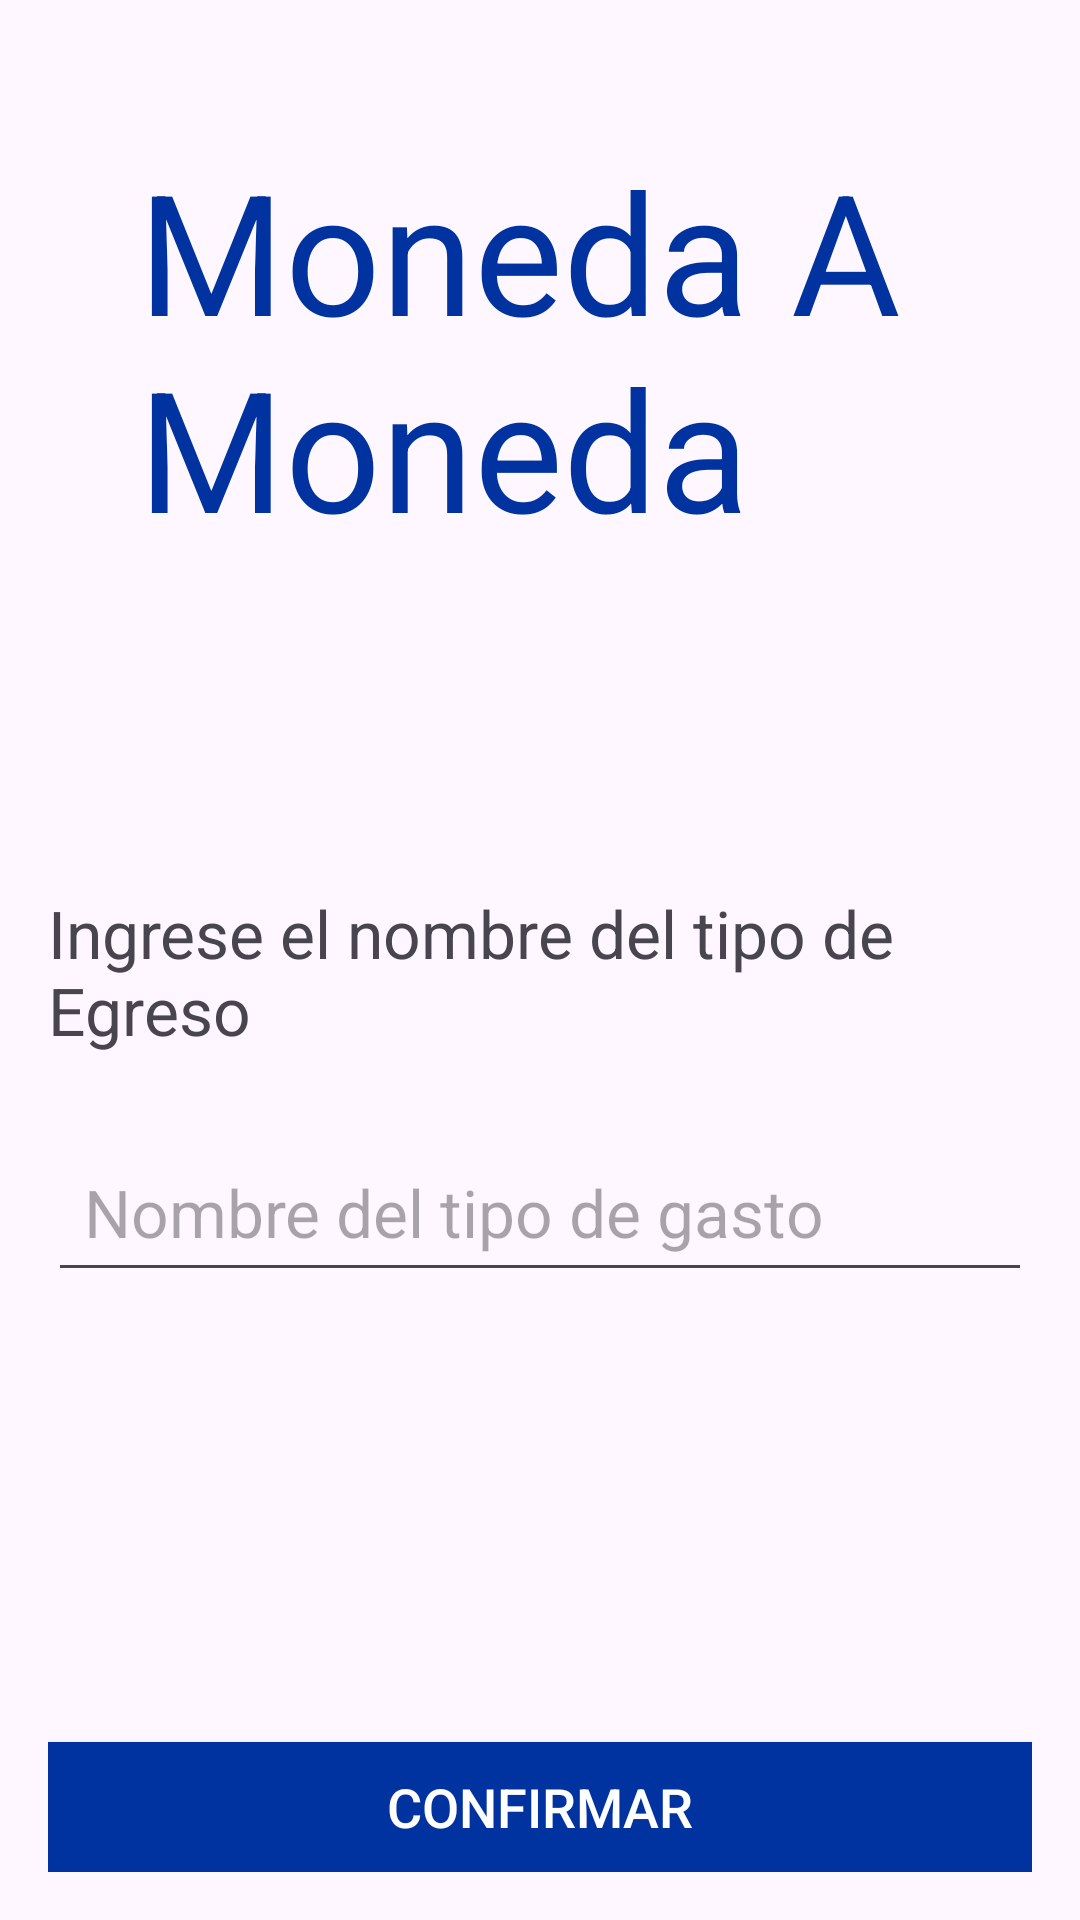

Layout XML and referenced resources for this Android screen:
<!-- AndroidManifest.xml: application theme Theme.MonedaAMoneda -->
<!-- res/layout/activity_nuevotipoegreso.xml -->
<?xml version="1.0" encoding="utf-8"?>
<androidx.constraintlayout.widget.ConstraintLayout xmlns:android="http://schemas.android.com/apk/res/android"
    android:layout_width="match_parent"
    android:layout_height="match_parent">

    <RelativeLayout xmlns:android="http://schemas.android.com/apk/res/android"
        android:layout_width="match_parent"
        android:layout_height="match_parent"
        android:padding="16dp">

        
        <TextView
            android:id="@+id/titulo"
            android:layout_width="wrap_content"
            android:layout_height="wrap_content"
            android:text="Moneda A Moneda"
            android:textSize="56sp"
            android:padding="30dp"
            android:textColor="#0033A0"
        android:layout_centerHorizontal="true"
        android:layout_marginBottom="60dp"/>

        
        <TextView
            android:id="@+id/texto_instruccion"
            android:layout_width="wrap_content"
            android:layout_height="wrap_content"
            android:text="Ingrese el nombre del tipo de Egreso"
            android:textSize="22sp"
            android:layout_marginTop="20dp"
            android:layout_marginBottom="26dp"
            android:layout_below="@id/titulo"
            />

        
        <EditText
            android:id="@+id/input_nombre_tipo"
            android:layout_width="match_parent"
            android:layout_height="wrap_content"
            android:hint="Nombre del tipo de gasto"
            android:padding="12dp"
            android:textSize="22sp"
            android:layout_below="@id/texto_instruccion"
            android:layout_marginBottom="150dp"
            />

        
        <Button
            android:id="@+id/boton_confirmar"
            android:layout_width="match_parent"
            android:layout_height="wrap_content"
            android:text="Confirmar"
            android:textSize="18sp"
            android:textColor="#FFFFFF"
            android:background="#0033A0"
            android:layout_below="@id/input_nombre_tipo"/>

    </RelativeLayout>


</androidx.constraintlayout.widget.ConstraintLayout>
<!-- resources referenced by this layout -->
<resources>
  <style name="Theme.MonedaAMoneda" parent="Base.Theme.MonedaAMoneda" />
  <style name="Base.Theme.MonedaAMoneda" parent="Theme.Material3.DayNight.NoActionBar">
          
          
      </style>
</resources>
